Image classification data set "crops" (Clear20-22/Kabbo-GPU on GitHub). Class labels (13): rickshaw, motorcycle, tempu, sedan car, pickup, microbus, mini bus, mini truck, agro use vehicle, medium truck, large bus, heavy truck, trailer.

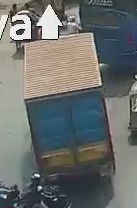
Label: heavy truck

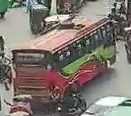
Label: mini bus

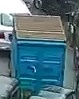
Label: agro use vehicle

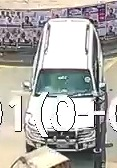
Label: medium truck

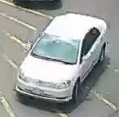
Label: sedan car

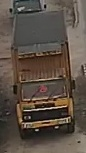
Label: trailer
